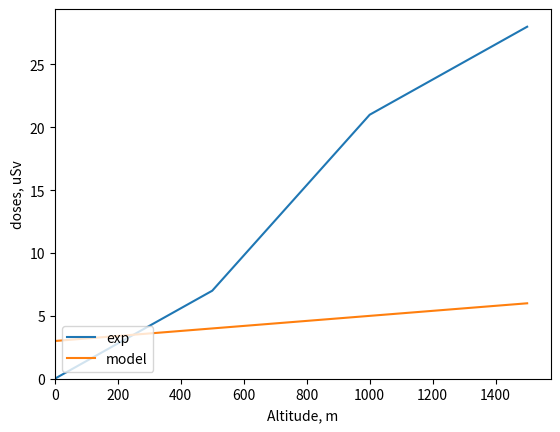

The matplotlib source for this figure:
import matplotlib.pyplot as plt


# define toy data for altitudes and doses #

altitudes = [0, 500, 1000, 1500] #metres
doses = [0, 7, 21, 28]

# TODO do the same for model data
model_doses = [3, 4, 5, 6]

# TODO import experimental data from csv file

#TODO specify the latitude, longitude, date of the experimnt

#TODO for each altiude in the list

#TODO requestrequest model prediction from API at same conditions

#create plot of experimental and model predicted doses vs aaltitude

fig = plt.figure()

axes = fig.add_subplot(111)

axes.plot(altitudes, doses, label="exp")
axes.plot(altitudes, model_doses, label="model")



axes.set_xlim(left=0)
axes.set_ylim(bottom=0)
axes.set_xlabel("Altitude, m")
axes.set_ylabel("doses, uSv")

plt.legend(loc="lower left")
plt.show()
